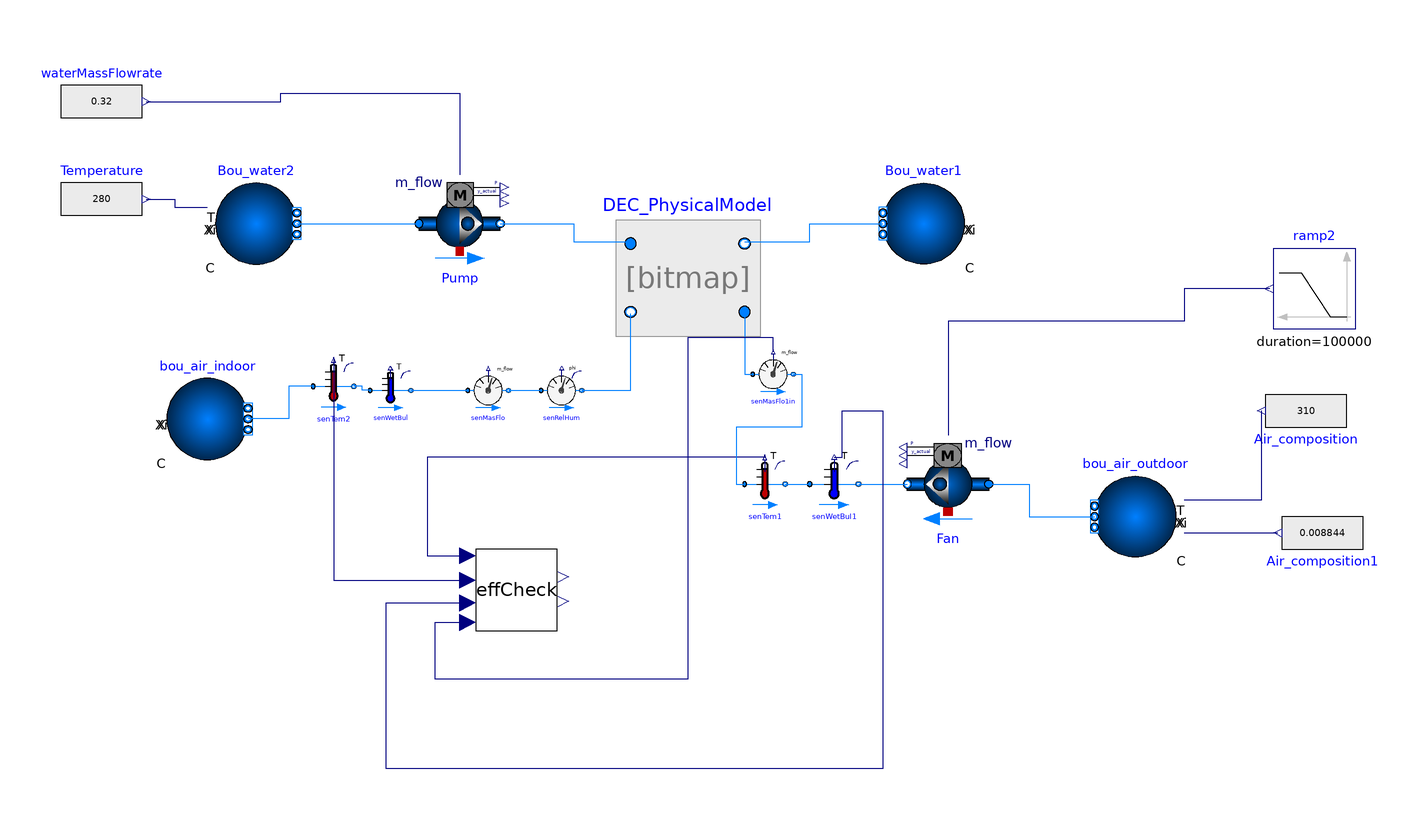

Above is the diagram view of the following Modelica model: its components placed by their Placement annotations and its connect equations drawn as lines.

model DEC_Physics_based
  "Validated using the system performance testing data of PG&E"
      extends Modelica.Icons.Example;
  replaceable package Medium1 = Buildings.Media.Water;
  replaceable package Medium2 = Buildings.Media.Air;

  Buildings.Fluid.Sources.Boundary_pT bou_air_indoor(
    redeclare package Medium = Medium2,
    use_T_in=false,
    nPorts=1)
    annotation (Placement(transformation(extent={{-116,-36},{-96,-16}})));
  Modelica.Blocks.Sources.RealExpression Temperature(y=280)
    annotation (Placement(transformation(extent={{-142,18},{-122,38}})));
  Modelica.Blocks.Sources.RealExpression waterMassFlowrate(y=0.32)
    "in pascals"
    annotation (Placement(transformation(extent={{-142,42},{-122,62}})));
  Buildings.Fluid.Movers.FlowControlled_m_flow Pump(
    redeclare package Medium = Medium1,
    m_flow_nominal=0.32,
    addPowerToMedium=false,
    nominalValuesDefineDefaultPressureCurve=true,
    dp_nominal=11652.14,
    m_flow_start=0.32)
    annotation (Placement(transformation(extent={{-54,12},{-34,32}})));
  Buildings.Fluid.Sources.Boundary_ph Bou_water1(redeclare package Medium =
        Medium1, nPorts=1)
    annotation (Placement(transformation(extent={{80,12},{60,32}})));
  Modelica.Blocks.Sources.RealExpression Air_composition(y=310)
    annotation (Placement(transformation(extent={{174,-14},{154,-34}})));
  Buildings.Fluid.Sensors.TemperatureWetBulbTwoPort senWetBul(
    redeclare package Medium = Medium2,
    m_flow_nominal=2.593,
    tau=0) annotation (Placement(transformation(extent={{-66,-24},{-56,-14}})));
  Buildings.Fluid.Sensors.MassFlowRate senMasFlo(redeclare package Medium =
        Medium2)
    annotation (Placement(transformation(extent={{-42,-24},{-32,-14}})));
  Buildings.Fluid.Sensors.TemperatureTwoPort senTem1(
    redeclare package Medium = Medium2,
    m_flow_nominal=2.593,
    tau=0) annotation (Placement(transformation(extent={{26,-48},{36,-36}})));
  Buildings.Fluid.Sensors.TemperatureWetBulbTwoPort senWetBul1(
    redeclare package Medium = Medium2,
    m_flow_nominal=0.5,
    tau=0) annotation (Placement(transformation(extent={{42,-48},{54,-36}})));
  Buildings.Fluid.Sensors.RelativeHumidityTwoPort senRelHum(
    redeclare package Medium = Medium2,
    m_flow_nominal=2.593,
    tau=0) annotation (Placement(transformation(extent={{-24,-24},{-14,-14}})));
  Buildings.Fluid.Sensors.TemperatureTwoPort senTem2(
    redeclare package Medium = Medium2,
    m_flow_nominal=2.47,
    tau=0) annotation (Placement(transformation(extent={{-80,-24},{-70,-12}})));
  Buildings.Fluid.Sources.Boundary_pT bou_air_outdoor(
    redeclare package Medium = Medium2,
    use_Xi_in=true,
    use_T_in=true,
    nPorts=1)
    annotation (Placement(transformation(extent={{132,-60},{112,-40}})));
  Buildings.Fluid.Sources.Boundary_pT Bou_water2(
    redeclare package Medium = Medium1,
    use_T_in=true,
    nPorts=1)
    annotation (Placement(transformation(extent={{-104,12},{-84,32}})));
  CoolingPadPhysicsBased DEC_PhysicalModel(
    redeclare package Medium1 = Medium1,
    redeclare package Medium2 = Medium2,
    allowFlowReversal1=true,
    allowFlowReversal2=true,
    m1_flow_nominal=0.32,
    m2_flow_nominal=1.5,
    dp1_nominal=11652.14,
    dp2_nominal=0.768*((0.0288)^(-0.469))*(1 + (DEC_PhysicalModel.m2_flow_nominal^1.139))*((DEC_PhysicalModel.m2_flow_nominal/DEC_PhysicalModel.PadArea)^2),
    Thickness=0.035,
    Length=0.5,
    Height=0.5,
    K_value=0.04,
    Contact_surface_area=470,
    DriftFactor=1.125,
    Rcon=12) annotation (Placement(transformation(extent={{-2,-6},{26,22}})));
  Modelica.Blocks.Sources.RealExpression Air_composition1(y=0.008844)
    annotation (Placement(transformation(extent={{178,-44},{158,-64}})));
  Modelica.Blocks.Sources.Ramp ramp2(
    height=4,
    duration=100000,
    offset=0,
    startTime=0)
    annotation (Placement(transformation(extent={{176,-4},{156,16}})));
  Buildings.Fluid.Movers.FlowControlled_m_flow Fan(
    redeclare package Medium = Medium2,
    y_start=1,
    m_flow_nominal=1.5,
    redeclare parameter Buildings.Fluid.Movers.Data.Generic per,
    inputType=Buildings.Fluid.Types.InputType.Continuous,
    addPowerToMedium=false,
    nominalValuesDefineDefaultPressureCurve=false,
    m_flow_start=0.201)
    annotation (Placement(transformation(extent={{86,-52},{66,-32}})));
  EffCheck effCheck annotation (Placement(transformation(extent={{-40,-78},{-20,-58}})));
  Buildings.Fluid.Sensors.MassFlowRate senMasFlo1in(redeclare package Medium =
               Medium2)
    annotation (Placement(transformation(extent={{28,-20},{38,-10}})));
equation
  connect(senWetBul.port_b,senMasFlo. port_a)
    annotation (Line(points={{-56,-19},{-42,-19}}, color={0,127,255}));
  connect(senTem1.port_b,senWetBul1. port_a)
    annotation (Line(points={{36,-42},{42,-42}}, color={0,127,255}));
  connect(senMasFlo.port_b,senRelHum. port_a)
    annotation (Line(points={{-32,-19},{-24,-19}}, color={0,127,255}));
  connect(senWetBul.port_a, senTem2.port_b) annotation (Line(points={{-66,-19},
          {-68,-19},{-68,-18},{-70,-18}}, color={0,127,255}));
  connect(senTem2.port_a, bou_air_indoor.ports[1]) annotation (Line(points={{-80,-18},
          {-86,-18},{-86,-26},{-96,-26}},          color={0,127,255}));
  connect(Temperature.y, Bou_water2.T_in) annotation (Line(points={{-121,28},{
          -114,28},{-114,26},{-106,26}}, color={0,0,127}));
  connect(DEC_PhysicalModel.port_b1, Bou_water1.ports[1]) annotation (Line(
        points={{26,17.5789},{42,17.5789},{42,22},{60,22}},
                                                      color={0,127,255}));
  connect(Bou_water2.ports[1], Pump.port_a)
    annotation (Line(points={{-84,22},{-54,22}}, color={0,127,255}));
  connect(Pump.port_b, DEC_PhysicalModel.port_a1) annotation (Line(points={{-34,22},
          {-16,22},{-16,17.5789},{-2,17.5789}},    color={0,127,255}));
  connect(waterMassFlowrate.y, Pump.m_flow_in) annotation (Line(points={{-121,
          52},{-88,52},{-88,54},{-44,54},{-44,34}}, color={0,0,127}));
  connect(senRelHum.port_b, DEC_PhysicalModel.port_b2) annotation (Line(
        points={{-14,-19},{-2,-19},{-2,-0.105263}},
                                              color={0,127,255}));
  connect(Air_composition.y, bou_air_outdoor.T_in)
    annotation (Line(points={{153,-24},{153,-46},{134,-46}}, color={0,0,127}));
  connect(bou_air_outdoor.Xi_in[1], Air_composition1.y) annotation (Line(points=
         {{134,-54},{146,-54},{146,-54},{157,-54}}, color={0,0,127}));
  connect(senWetBul1.port_b, Fan.port_b)
    annotation (Line(points={{54,-42},{66,-42}}, color={0,127,255}));
  connect(Fan.port_a, bou_air_outdoor.ports[1]) annotation (Line(points={{86,-42},
          {96,-42},{96,-50},{112,-50}},        color={0,127,255}));
  connect(ramp2.y, Fan.m_flow_in) annotation (Line(points={{155,6},{134,6},
          {134,-2},{76,-2},{76,-30}}, color={0,0,127}));
  connect(senTem1.T, effCheck.db_in) annotation (Line(points={{31,-35.4},{
          -52,-35.4},{-52,-59.6},{-42,-59.6}},   color={0,0,127}));
  connect(senTem2.T, effCheck.db_out) annotation (Line(points={{-75,-11.4},
          {-75,-65.6},{-42,-65.6}},   color={0,0,127}));
  connect(DEC_PhysicalModel.port_a2, senMasFlo1in.port_a) annotation (Line(
        points={{26,-0.105263},{26,-15},{28,-15}},
                                              color={0,127,255}));
  connect(senMasFlo1in.port_b, senTem1.port_a) annotation (Line(points={{38,
          -15},{40,-15},{40,-28},{24,-28},{24,-42},{26,-42}}, color={0,127,
          255}));
  connect(senMasFlo1in.m_flow, effCheck.mFlow) annotation (Line(points={{33,-9.5},
          {33,-6},{12,-6},{12,-90},{-50,-90},{-50,-76},{-42,-76}},
        color={0,0,127}));
  connect(senWetBul1.T, effCheck.wb_in) annotation (Line(points={{48,-35.4},
          {50,-35.4},{50,-24},{60,-24},{60,-112},{-62,-112},{-62,-71.2},{
          -42,-71.2}},   color={0,0,127}));
  annotation (
    Diagram(coordinateSystem(extent={{-160,-100},{240,100}})),
    Icon(coordinateSystem(extent={{-160,-100},{240,100}})),
    experiment(
      StopTime=100000,
      Interval=900,
      __Dymola_Algorithm="Dassl"));
end DEC_Physics_based;